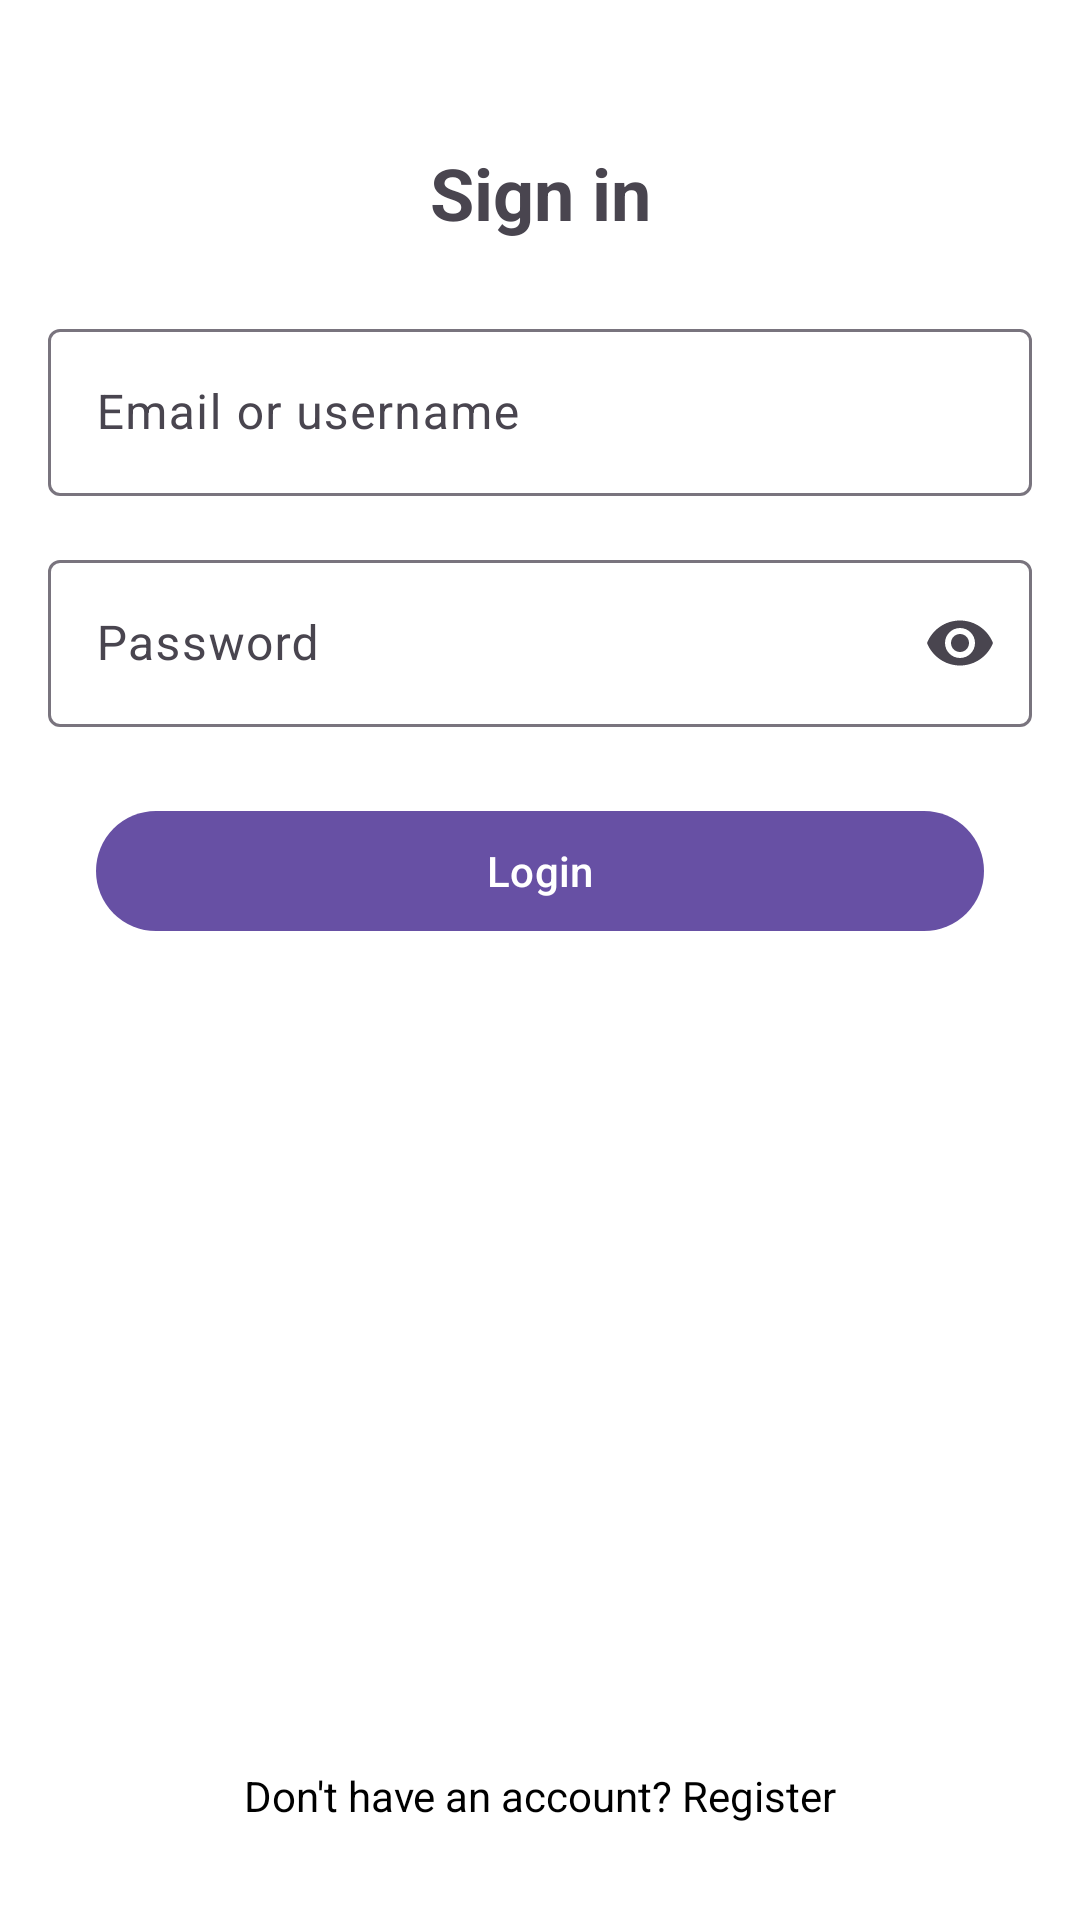

Here is an Android app screen rendered from its layout file. Give the layout XML and the strings, colors and styles it references.
<!-- AndroidManifest.xml: activity theme Theme.FirebaseCalender -->
<!-- res/layout/activity_login.xml -->
<?xml version="1.0" encoding="utf-8"?>
<androidx.constraintlayout.widget.ConstraintLayout
    xmlns:android="http://schemas.android.com/apk/res/android"
    xmlns:app="http://schemas.android.com/apk/res-auto"
    android:layout_width="match_parent"
    android:layout_height="match_parent"
    android:padding="16dp"
    android:background="@color/white">

    <TextView
        android:id="@+id/signInTextView"
        android:layout_width="wrap_content"
        android:layout_height="wrap_content"
        android:text="Sign in"
        android:textSize="24sp"
        android:textStyle="bold"
        app:layout_constraintTop_toTopOf="parent"
        app:layout_constraintStart_toStartOf="parent"
        app:layout_constraintEnd_toEndOf="parent"
        android:layout_marginTop="32dp"/>

    <com.google.android.material.textfield.TextInputLayout
        android:id="@+id/emailInputLayout"
        android:layout_width="0dp"
        android:layout_height="wrap_content"
        android:layout_marginTop="24dp"
        app:layout_constraintTop_toBottomOf="@id/signInTextView"
        app:layout_constraintStart_toStartOf="parent"
        app:layout_constraintEnd_toEndOf="parent">

        <com.google.android.material.textfield.TextInputEditText
            android:id="@+id/emailEditText"
            android:layout_width="match_parent"
            android:layout_height="wrap_content"
            android:hint="Email or username"
            android:inputType="textEmailAddress"/>

    </com.google.android.material.textfield.TextInputLayout>

    <com.google.android.material.textfield.TextInputLayout
        android:id="@+id/passwordInputLayout"
        android:layout_width="0dp"
        android:layout_height="wrap_content"
        android:layout_marginTop="16dp"
        app:layout_constraintTop_toBottomOf="@id/emailInputLayout"
        app:layout_constraintStart_toStartOf="parent"
        app:layout_constraintEnd_toEndOf="parent"
        app:endIconMode="password_toggle">

        <com.google.android.material.textfield.TextInputEditText
            android:id="@+id/passwordEditText"
            android:layout_width="match_parent"
            android:layout_height="wrap_content"
            android:hint="Password"
            android:inputType="textPassword"/>

    </com.google.android.material.textfield.TextInputLayout>



    <com.google.android.material.button.MaterialButton
        android:id="@+id/loginButton"
        android:layout_width="0dp"
        android:layout_height="wrap_content"
        android:text="Login"
        android:layout_marginTop="24dp"
        app:layout_constraintTop_toBottomOf="@id/passwordInputLayout"
        app:layout_constraintStart_toStartOf="parent"
        app:layout_constraintEnd_toEndOf="parent"
        android:layout_marginStart="16dp"
        android:layout_marginEnd="16dp"/>

    <ProgressBar
        android:id="@+id/progressBar"
        android:layout_width="wrap_content"
        android:layout_height="wrap_content"
        android:visibility="gone"
        app:layout_constraintTop_toBottomOf="@id/registerTextView"
        app:layout_constraintStart_toStartOf="parent"
        app:layout_constraintEnd_toEndOf="parent"
        android:layout_marginTop="16dp"/>

    <TextView
        android:id="@+id/registerTextView"
        android:layout_width="wrap_content"
        android:layout_height="wrap_content"
        android:text="Don't have an account? Register"
        android:textColor="@color/black"
        app:layout_constraintBottom_toBottomOf="parent"
        app:layout_constraintStart_toStartOf="parent"
        app:layout_constraintEnd_toEndOf="parent"
        android:layout_marginBottom="16dp"/>

</androidx.constraintlayout.widget.ConstraintLayout>
<!-- resources referenced by this layout -->
<resources>
  <color name="black">#FF000000</color>
  <color name="white">#FFFFFFFF</color>
  <style name="Theme.FirebaseCalender" parent="Base.Theme.FirebaseCalender" />
  <style name="Base.Theme.FirebaseCalender" parent="Theme.Material3.DayNight.NoActionBar">
          
          
      </style>
</resources>
